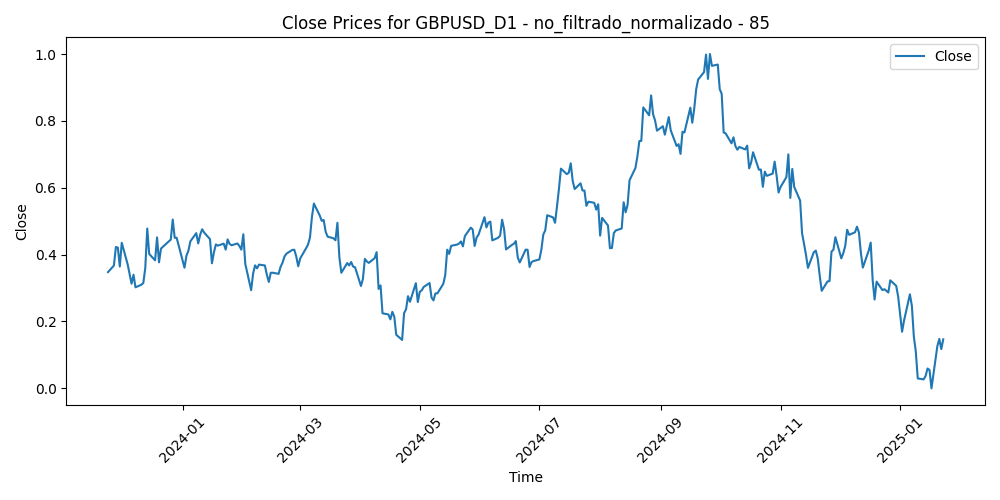

Data behind this chart, as committed beside it:
Time, Close, Volume, diferencia_media_85
2023-11-24, 0.3478, 0.1416, 0.2803
2023-11-27, 0.3675, 0.1786, 0.2568
2023-11-28, 0.4228, 0.2374, 0.1961
2023-11-29, 0.4211, 0.2631, 0.1978
2023-11-30, 0.3644, 0.2869, 0.2583
2023-12-01, 0.4354, 0.2794, 0.181
2023-12-04, 0.3713, 0.2999, 0.2489
2023-12-05, 0.3417, 0.2791, 0.2794
2023-12-06, 0.313, 0.2224, 0.3088
2023-12-07, 0.34, 0.2889, 0.2788
2023-12-08, 0.3022, 0.3094, 0.3182
2023-12-11, 0.3099, 0.1838, 0.3084
2023-12-12, 0.3152, 0.2123, 0.3012
2023-12-13, 0.3605, 0.2638, 0.251
2023-12-14, 0.4781, 0.4148, 0.1239
2023-12-15, 0.4019, 0.319, 0.2058
2023-12-18, 0.383, 0.2341, 0.2251
2023-12-19, 0.4515, 0.2374, 0.151
2023-12-20, 0.377, 0.2514, 0.2308
2023-12-21, 0.418, 0.291, 0.1873
2023-12-22, 0.4236, 0.3074, 0.1824
2023-12-26, 0.4451, 0.1214, 0.1605
2023-12-27, 0.505, 0.1645, 0.09712
2023-12-28, 0.4503, 0.2101, 0.1565
2023-12-29, 0.4504, 0.2392, 0.1569
2024-01-02, 0.3608, 0.2927, 0.2542
2024-01-03, 0.3969, 0.332, 0.2156
2024-01-04, 0.4118, 0.2798, 0.2006
2024-01-05, 0.4399, 0.3585, 0.1723
2024-01-08, 0.4643, 0.2785, 0.1487
2024-01-09, 0.4336, 0.2908, 0.1846
2024-01-10, 0.4596, 0.2487, 0.1588
2024-01-11, 0.476, 0.4448, 0.1438
2024-01-12, 0.4662, 0.3862, 0.157
2024-01-15, 0.4463, 0.1938, 0.1818
2024-01-16, 0.3742, 0.4571, 0.2625
2024-01-17, 0.4066, 0.4357, 0.2304
2024-01-18, 0.4305, 0.4089, 0.2077
2024-01-19, 0.4269, 0.3031, 0.2152
2024-01-22, 0.4329, 0.2437, 0.213
2024-01-23, 0.4149, 0.2618, 0.237
2024-01-24, 0.4455, 0.3231, 0.2092
2024-01-25, 0.4321, 0.3178, 0.2293
2024-01-26, 0.428, 0.2493, 0.2396
2024-01-29, 0.4333, 0.2436, 0.239
2024-01-30, 0.4258, 0.2534, 0.2523
2024-01-31, 0.4149, 0.4467, 0.2702
2024-02-01, 0.4609, 0.4293, 0.2271
2024-02-02, 0.3723, 0.3437, 0.3282
2024-02-05, 0.2937, 0.3103, 0.4169
2024-02-06, 0.3437, 0.2962, 0.3664
2024-02-07, 0.368, 0.267, 0.3441
2024-02-08, 0.3589, 0.2619, 0.3573
2024-02-09, 0.3702, 0.2221, 0.3484
2024-02-12, 0.3677, 0.155, 0.3557
2024-02-13, 0.3396, 0.2778, 0.3907
2024-02-14, 0.3183, 0.2859, 0.4174
2024-02-15, 0.3456, 0.2455, 0.3921
2024-02-16, 0.3459, 0.2594, 0.3964
2024-02-19, 0.3425, 0.1227, 0.4047
... 241 more rows
